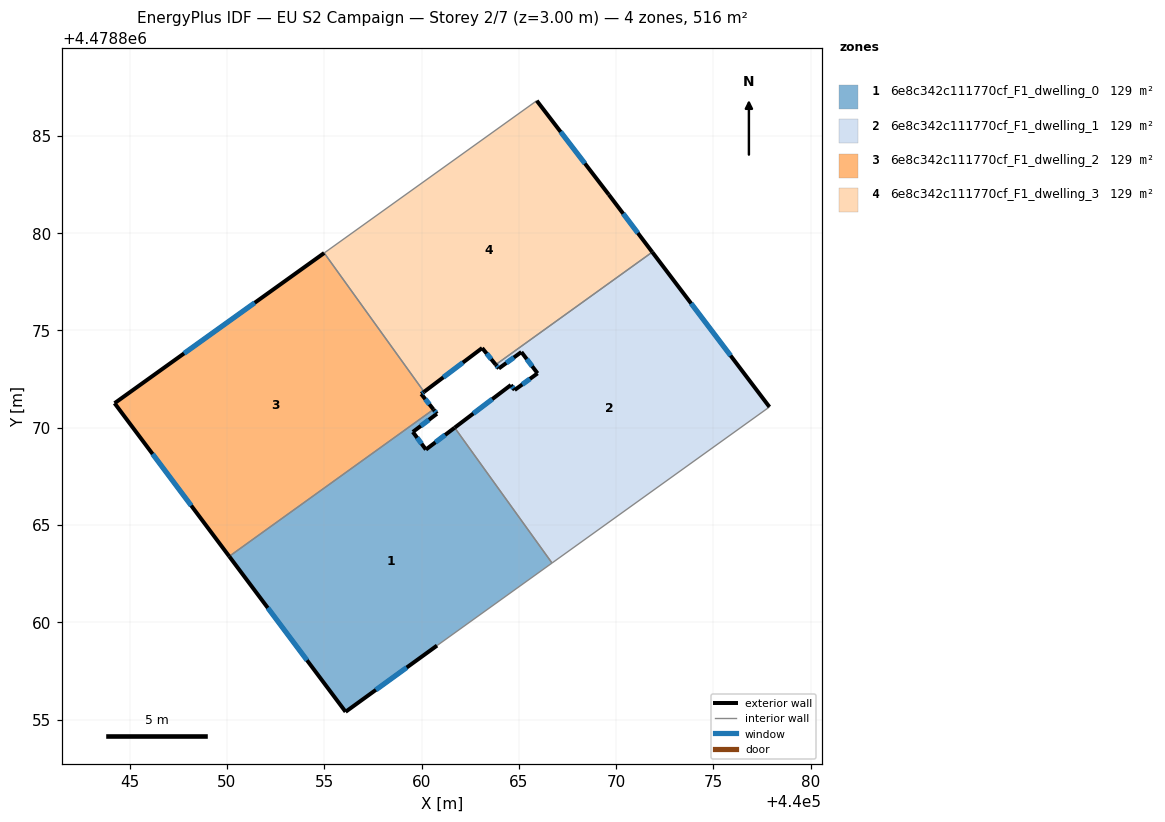
=== STOREY PLAN SPEC (per zone: floor XY polygon, exterior-wall plan segments, windows/doors) ===
zone 1: 6e8c342c111770cf_F1_dwelling_0  (129.0 m²)
  floor: (440060.79, 4478858.80) (440066.70, 4478863.05) (440061.70, 4478870.00) (440060.22, 4478868.88) (440059.55, 4478869.78) (440060.79, 4478870.72) (440060.61, 4478870.94) (440050.12, 4478863.39) (440056.10, 4478855.40)
  exterior wall: (440060.61, 4478870.94) – (440060.79, 4478870.72)  [0.3 m]
    window: (440060.67, 4478870.86) – (440060.73, 4478870.79)  [0.1 m²]
  exterior wall: (440060.79, 4478870.72) – (440059.55, 4478869.78)  [1.6 m]
    window: (440060.38, 4478870.41) – (440059.96, 4478870.09)  [0.5 m²]
  exterior wall: (440059.55, 4478869.78) – (440060.22, 4478868.88)  [1.1 m]
    window: (440059.77, 4478869.48) – (440060.00, 4478869.18)  [0.4 m²]
  exterior wall: (440060.22, 4478868.88) – (440061.70, 4478870.00)  [1.9 m]
    window: (440060.71, 4478869.25) – (440061.21, 4478869.63)  [0.6 m²]
  exterior wall: (440060.79, 4478858.80) – (440056.10, 4478855.40)  [5.8 m]
    window: (440059.24, 4478857.68) – (440057.65, 4478856.53)  [2.0 m²]
  exterior wall: (440056.10, 4478855.40) – (440050.12, 4478863.39)  [10.0 m]
    window: (440054.11, 4478858.05) – (440052.10, 4478860.74)  [3.4 m²]
  interior walls: 3
zone 2: 6e8c342c111770cf_F1_dwelling_1  (129.0 m²)
  floor: (440077.88, 4478871.07) (440071.86, 4478879.02) (440063.81, 4478873.24) (440063.97, 4478873.04) (440065.13, 4478873.89) (440065.96, 4478872.79) (440064.78, 4478871.94) (440064.59, 4478872.20) (440061.70, 4478870.00) (440066.70, 4478863.05)
  exterior wall: (440064.59, 4478872.20) – (440064.78, 4478871.94)  [0.3 m]
    window: (440064.65, 4478872.11) – (440064.72, 4478872.02)  [0.1 m²]
  exterior wall: (440064.78, 4478871.94) – (440065.96, 4478872.79)  [1.5 m]
    window: (440065.17, 4478872.22) – (440065.57, 4478872.51)  [0.5 m²]
  exterior wall: (440065.96, 4478872.79) – (440065.13, 4478873.89)  [1.4 m]
    window: (440065.69, 4478873.16) – (440065.41, 4478873.53)  [0.5 m²]
  exterior wall: (440065.13, 4478873.89) – (440063.97, 4478873.04)  [1.4 m]
    window: (440064.75, 4478873.61) – (440064.35, 4478873.32)  [0.5 m²]
  exterior wall: (440063.97, 4478873.04) – (440063.81, 4478873.24)  [0.3 m]
    window: (440063.92, 4478873.11) – (440063.86, 4478873.17)  [0.1 m²]
  exterior wall: (440071.86, 4478879.02) – (440077.88, 4478871.07)  [10.0 m]
    window: (440073.85, 4478876.39) – (440075.88, 4478873.70)  [3.4 m²]
  exterior wall: (440061.70, 4478870.00) – (440064.59, 4478872.20)  [3.6 m]
    window: (440062.66, 4478870.73) – (440063.63, 4478871.47)  [1.2 m²]
  interior walls: 3
zone 3: 6e8c342c111770cf_F1_dwelling_2  (129.0 m²)
  floor: (440060.61, 4478870.94) (440059.98, 4478871.73) (440060.13, 4478871.84) (440055.00, 4478878.98) (440044.22, 4478871.26) (440050.12, 4478863.39)
  exterior wall: (440050.12, 4478863.39) – (440044.22, 4478871.26)  [9.8 m]
    window: (440048.16, 4478866.00) – (440046.18, 4478868.65)  [3.4 m²]
  exterior wall: (440044.22, 4478871.26) – (440055.00, 4478878.98)  [13.3 m]
    window: (440047.80, 4478873.82) – (440051.43, 4478876.42)  [4.5 m²]
  exterior wall: (440060.13, 4478871.84) – (440059.98, 4478871.73)  [0.2 m]
    window: (440060.08, 4478871.81) – (440060.03, 4478871.77)  [0.1 m²]
  exterior wall: (440059.98, 4478871.73) – (440060.61, 4478870.94)  [1.0 m]
    window: (440060.19, 4478871.47) – (440060.40, 4478871.20)  [0.3 m²]
  interior walls: 2
zone 4: 6e8c342c111770cf_F1_dwelling_3  (129.0 m²)
  floor: (440071.86, 4478879.02) (440069.62, 4478881.98) (440065.92, 4478886.80) (440055.00, 4478878.98) (440060.13, 4478871.84) (440063.11, 4478874.09) (440063.81, 4478873.24)
  exterior wall: (440065.92, 4478886.80) – (440069.62, 4478881.98)  [6.1 m]
    window: (440067.15, 4478885.20) – (440068.39, 4478883.58)  [2.1 m²]
  exterior wall: (440069.62, 4478881.98) – (440071.86, 4478879.02)  [3.7 m]
    window: (440070.36, 4478881.00) – (440071.12, 4478880.00)  [1.3 m²]
  exterior wall: (440063.81, 4478873.24) – (440063.11, 4478874.09)  [1.1 m]
    window: (440063.58, 4478873.52) – (440063.35, 4478873.81)  [0.4 m²]
  exterior wall: (440063.11, 4478874.09) – (440060.13, 4478871.84)  [3.7 m]
    window: (440062.12, 4478873.35) – (440061.12, 4478872.59)  [1.3 m²]
  interior walls: 3

=== DERIVED (storey summary) ===
Building: EU S2 Campaign
Storey: 2 of 7  (floor level z = 3.00 m)
Storey gross floor area: 516.1 m²
Zones on this storey: 4
  - 6e8c342c111770cf_F1_dwelling_0: floor 129.0 m²; exterior wall 20.6 m (61.8 m²); 6 window(s) 7.0 m²; WWR 11.4%
  - 6e8c342c111770cf_F1_dwelling_1: floor 129.0 m²; exterior wall 18.4 m (55.3 m²); 7 window(s) 6.3 m²; WWR 11.4%
  - 6e8c342c111770cf_F1_dwelling_2: floor 129.0 m²; exterior wall 24.3 m (72.8 m²); 4 window(s) 8.3 m²; WWR 11.4%
  - 6e8c342c111770cf_F1_dwelling_3: floor 129.0 m²; exterior wall 14.6 m (43.9 m²); 4 window(s) 5.0 m²; WWR 11.4%
Zone adjacency (shared interzone walls):
  - 6e8c342c111770cf_F1_dwelling_0 ↔ 6e8c342c111770cf_F1_dwelling_1
  - 6e8c342c111770cf_F1_dwelling_0 ↔ 6e8c342c111770cf_F1_dwelling_2
  - 6e8c342c111770cf_F1_dwelling_1 ↔ 6e8c342c111770cf_F1_dwelling_3
  - 6e8c342c111770cf_F1_dwelling_2 ↔ 6e8c342c111770cf_F1_dwelling_3